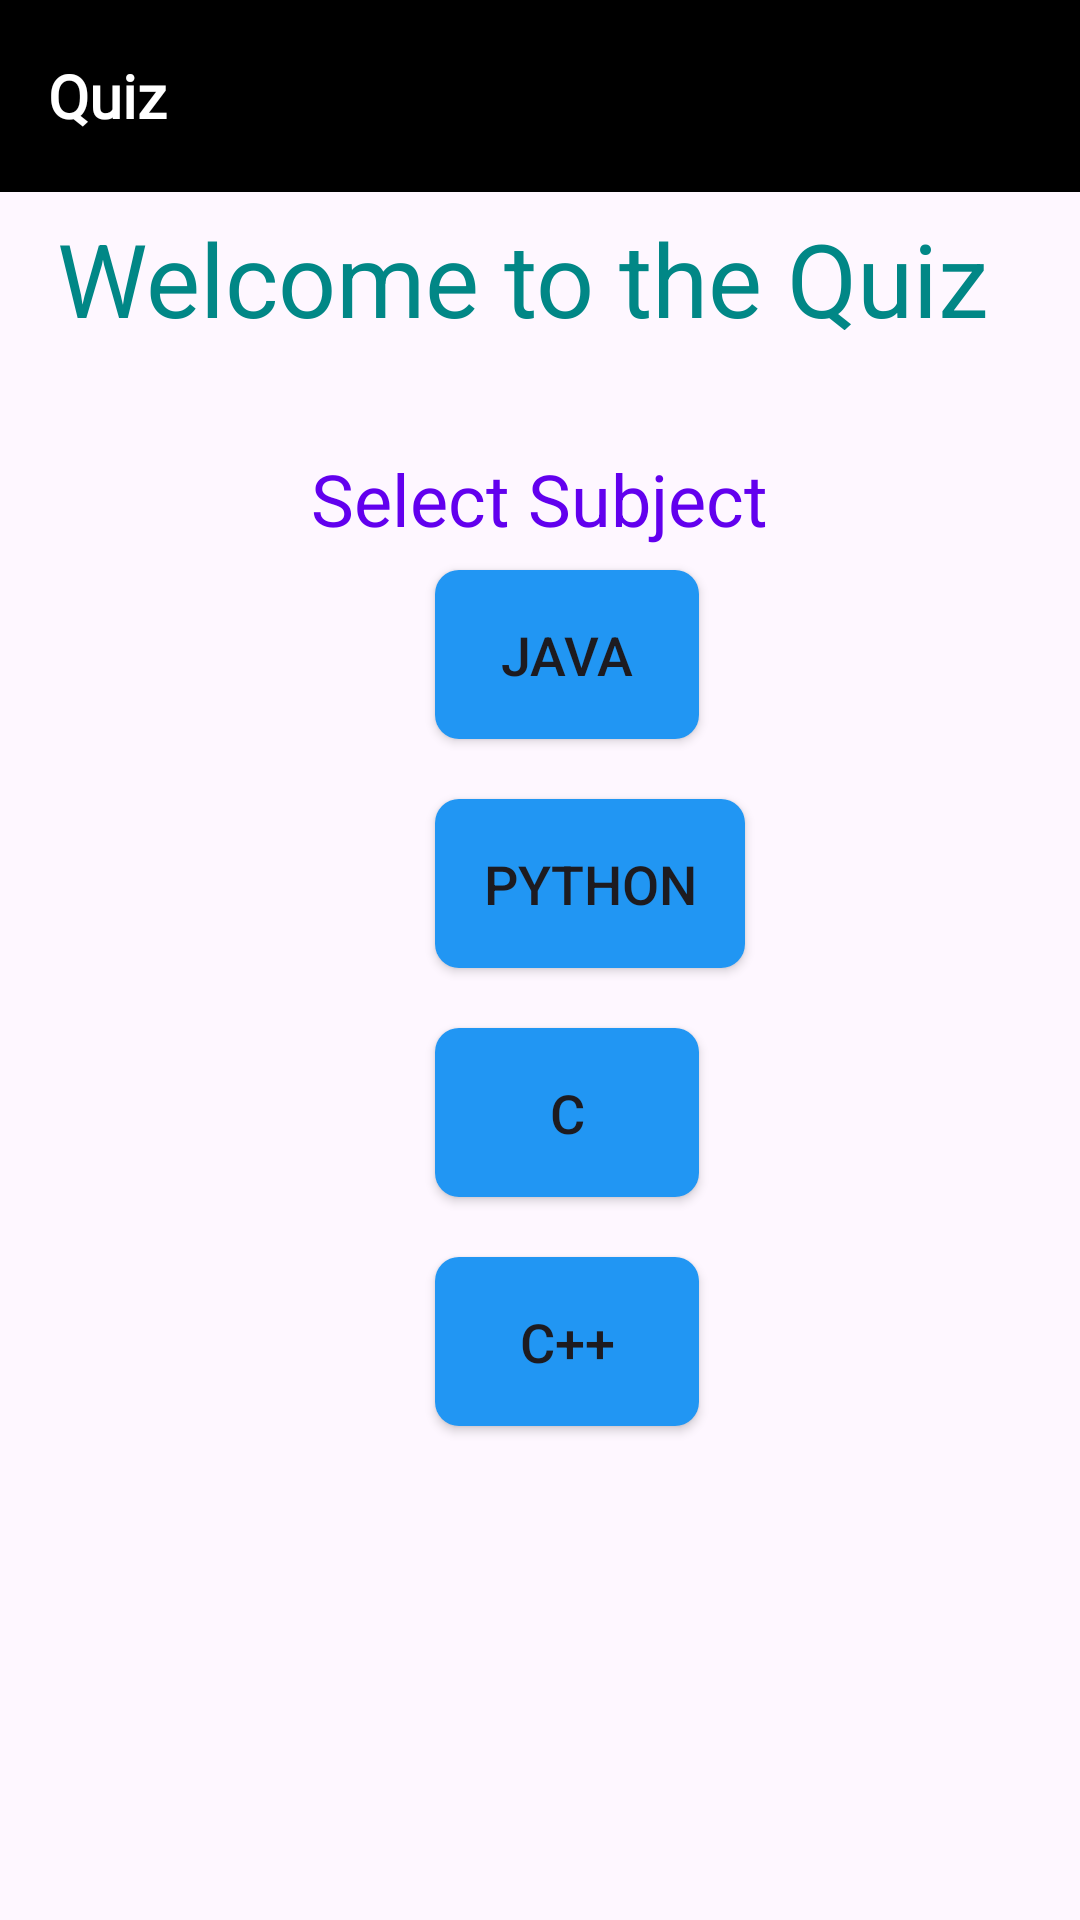

Here is an Android app screen rendered from its layout file. Give the layout XML and the strings, colors and styles it references.
<!-- AndroidManifest.xml: application theme Theme.CodersForum -->
<!-- res/layout/activity_welcome.xml -->
<RelativeLayout xmlns:android="http://schemas.android.com/apk/res/android"
    xmlns:tools="http://schemas.android.com/tools"
    android:layout_width="match_parent"
    android:layout_height="match_parent"
    xmlns:app="http://schemas.android.com/apk/res-auto"
    android:background="@drawable/quiz1"
    tools:context=".WelcomeActivity">
    <com.google.android.material.appbar.AppBarLayout
        android:layout_width="match_parent"
        android:layout_height="?attr/actionBarSize"
        android:background="@android:color/black"
        app:liftOnScroll="true">

        <androidx.appcompat.widget.Toolbar
            android:id="@+id/toolbar"
            android:layout_width="match_parent"
            android:layout_height="match_parent"
            app:navigationIcon="@drawable/ic_dehaze"
            app:title="Quiz "
            app:titleTextAppearance="@style/Toolbar"
            app:titleTextColor="@android:color/white" />

    </com.google.android.material.appbar.AppBarLayout>
    <TextView
        android:id="@+id/tvTitle"
        android:layout_width="322dp"
        android:layout_height="40dp"
        android:layout_centerHorizontal="true"
        android:layout_marginTop="70dp"
        android:text="Welcome to the Quiz App!"
        android:textColor="@color/design_default_color_secondary_variant"
        android:textSize="34sp" />

    <TextView
        android:id="@+id/tvSelectSubject"
        android:layout_width="wrap_content"
        android:layout_height="wrap_content"
        android:layout_centerHorizontal="true"
        android:layout_marginTop="150dp"
        android:text="Select Subject"
        android:textColor="@color/colorPrimary"
        android:textSize="24sp" />

    <Button
        android:id="@+id/btnJava"
        style="@style/QuizButtonStyle"
        android:layout_below="@id/tvTitle"
        android:layout_marginLeft="145dp"
        android:layout_marginTop="80dp"
        android:onClick="javaQuiz"
        android:text="Java" />

    <Button
        android:id="@+id/btnPython"
        style="@style/QuizButtonStyle"
        android:layout_below="@id/btnJava"
        android:layout_marginLeft="145dp"

        android:layout_marginTop="20dp"
        android:onClick="pythonQuiz"
        android:text="Python" />

    <Button
        android:id="@+id/btnC"
        style="@style/QuizButtonStyle"
        android:layout_below="@id/btnPython"
        android:layout_marginLeft="145dp"
        android:layout_marginTop="20dp"
        android:onClick="CQuiz"
        android:text="C" />

    <Button
        android:id="@+id/btnCPlusPlus"
        style="@style/QuizButtonStyle"
        android:layout_below="@id/btnC"
        android:layout_marginLeft="145dp"

        android:layout_marginTop="20dp"
        android:onClick="CppQuiz"
        android:text="C++" />

    </RelativeLayout>
<!-- resources referenced by this layout -->
<resources>
  <color name="colorPrimary">#6200EE</color>
  <style name="QuizButtonStyle">
              <item name="android:layout_width">wrap_content</item>
              <item name="android:layout_height">wrap_content</item>
              <item name="android:padding">16dp</item>
              <item name="android:textSize">18sp</item>
              <item name="android:background">@drawable/button_background</item>
              
          </style>
  <style name="Toolbar">
          <item name="android:fontFamily">@font/audiowide</item>
          <item name="android:textSize">20dp</item>
          <item name="android:textStyle">bold</item>
      </style>
  <style name="Theme.CodersForum" parent="Theme.MaterialComponents.DayNight.DarkActionBar">
          
          <item name="colorPrimary">@color/colorPrimary</item>
          <item name="colorPrimaryVariant">@color/colorPrimary</item>
          <item name="colorOnPrimary">@color/colorPrimary</item>
          
          <item name="colorSecondary">@color/colorPrimary</item>
          <item name="colorSecondaryVariant">@color/colorPrimary</item>
          <item name="colorOnSecondary">@color/colorPrimary</item>
          
          <item name="android:statusBarColor">?attr/colorPrimaryVariant</item>
          
      </style>
  <!-- drawable button_background (drawable) -->
  <shape xmlns:android="http://schemas.android.com/apk/res/android"
      android:shape="rectangle">
      <corners android:radius="8dp"/>
      <solid android:color="#2196F3"/> 
  </shape>
</resources>
